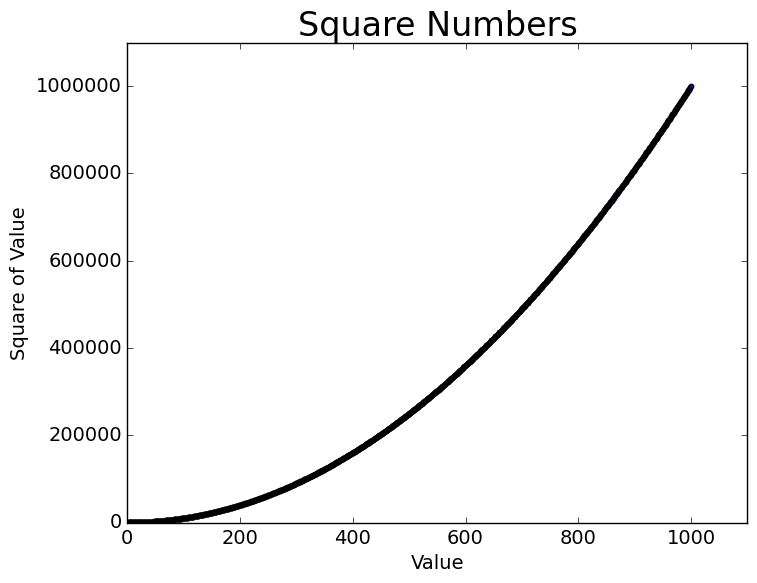

Write the Python code that produced this figure.
import matplotlib.pyplot as plt 

x_values = range(1, 1001)
y_values = [x**2 for x in x_values]


plt.style.use('classic')
fig, ax = plt.subplots()
ax.scatter(x_values, y_values, s=10)

# Set chart title and label axes.
ax.set_title("Square Numbers", fontsize=24)
ax.set_xlabel("Value", fontsize=14)
ax.set_ylabel("Square of Value", fontsize=14)

# Set chart title and label axes.
ax.set_title("Square Numbers", fontsize=24)
ax.set_xlabel("Value", fontsize=14)
ax.set_ylabel("Square of Value", fontsize=14)

# Setsize of tick labels.
ax.tick_params(axis='both', which='major', labelsize=14)

# Set the range for each axis.
ax.axis([0, 1100, 0, 1100000])

plt.show()
